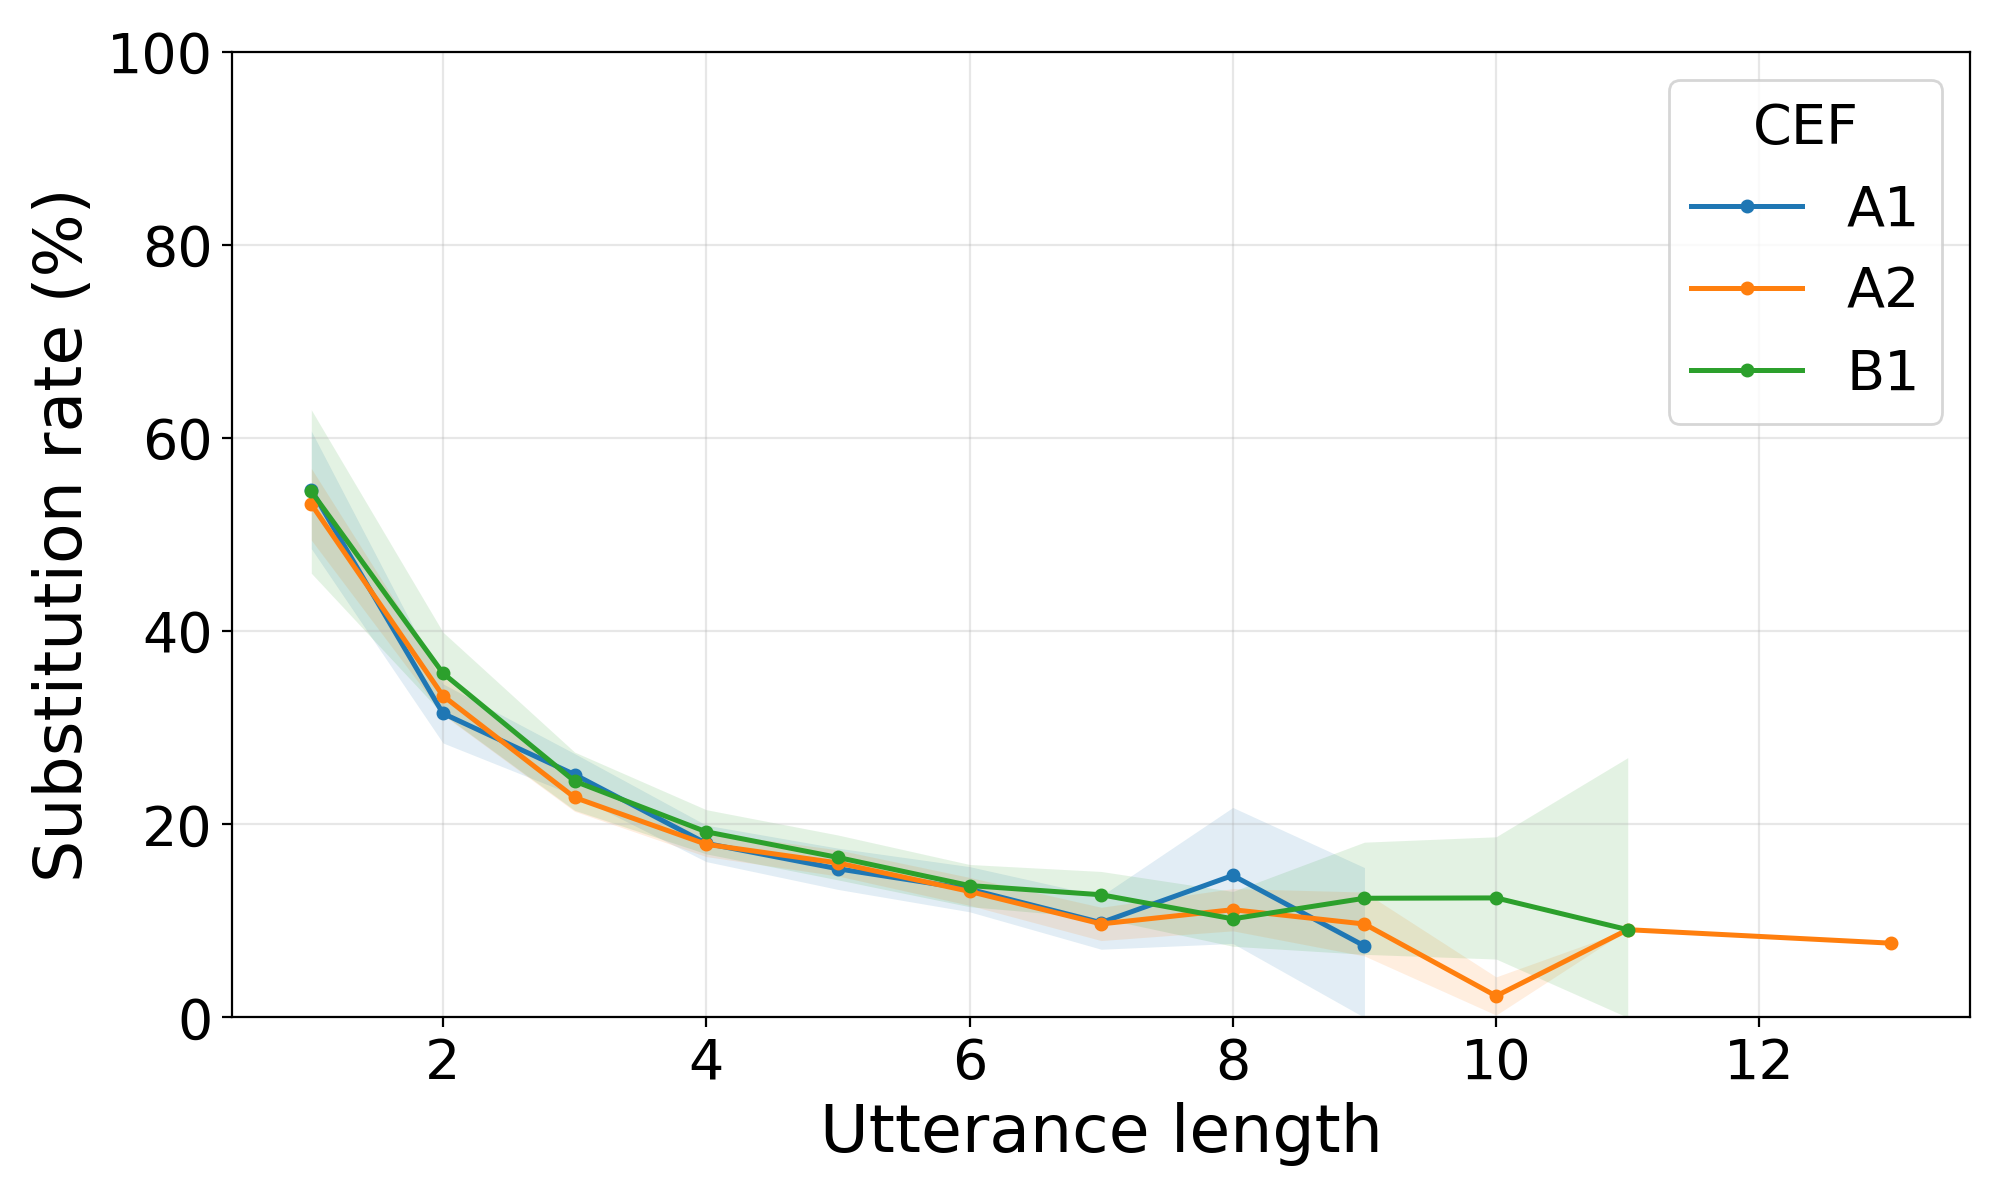

The table this chart was drawn from, first rows:
speech, model, cef, utterance_length, utterance_count, substitution_rate, substitution_rate_ci_lower, substitution_rate_ci_upper
read, chirp, A1, 1, 258, 0.5465, 0.4856, 0.6074
read, chirp, A1, 2, 462, 0.3149, 0.2843, 0.3455
read, chirp, A1, 3, 579, 0.2516, 0.2299, 0.2733
read, chirp, A1, 4, 563, 0.1803, 0.1614, 0.1992
read, chirp, A1, 5, 339, 0.154, 0.1326, 0.1753
read, chirp, A1, 6, 197, 0.1328, 0.1094, 0.1562
read, chirp, A1, 7, 80, 0.09821, 0.07066, 0.1258
read, chirp, A1, 8, 17, 0.1471, 0.07664, 0.2175
read, chirp, A1, 9, 9, 0.07407, 0.0, 0.1552
read, chirp, A2, 1, 696, 0.5316, 0.4945, 0.5687
read, chirp, A2, 2, 1181, 0.3332, 0.3135, 0.3529
read, chirp, A2, 3, 1447, 0.2278, 0.2135, 0.2421
read, chirp, A2, 4, 1320, 0.1794, 0.1666, 0.1921
read, chirp, A2, 5, 841, 0.16, 0.1465, 0.1736
read, chirp, A2, 6, 554, 0.1306, 0.1161, 0.145
read, chirp, A2, 7, 233, 0.09687, 0.07964, 0.1141
read, chirp, A2, 8, 140, 0.1116, 0.08971, 0.1335
read, chirp, A2, 9, 31, 0.09677, 0.06367, 0.1299
read, chirp, A2, 10, 18, 0.02222, 0.002459, 0.04199
read, chirp, A2, 11, 2, 0.09091, 0.09091, 0.09091
read, chirp, A2, 13, 1, 0.07692, 0.07692, 0.07692
read, chirp, B1, 1, 134, 0.5448, 0.4601, 0.6294
read, chirp, B1, 2, 258, 0.3566, 0.3141, 0.3991
read, chirp, B1, 3, 331, 0.2447, 0.2146, 0.2749
read, chirp, B1, 4, 403, 0.1923, 0.1694, 0.2152
read, chirp, B1, 5, 286, 0.1657, 0.1425, 0.189
read, chirp, B1, 6, 255, 0.1366, 0.1148, 0.1584
read, chirp, B1, 7, 163, 0.1271, 0.103, 0.1512
read, chirp, B1, 8, 71, 0.1021, 0.07375, 0.1305
read, chirp, B1, 9, 18, 0.1235, 0.06536, 0.1816
read, chirp, B1, 10, 21, 0.1238, 0.06051, 0.1871
read, chirp, B1, 11, 3, 0.09091, 0.0, 0.2691
